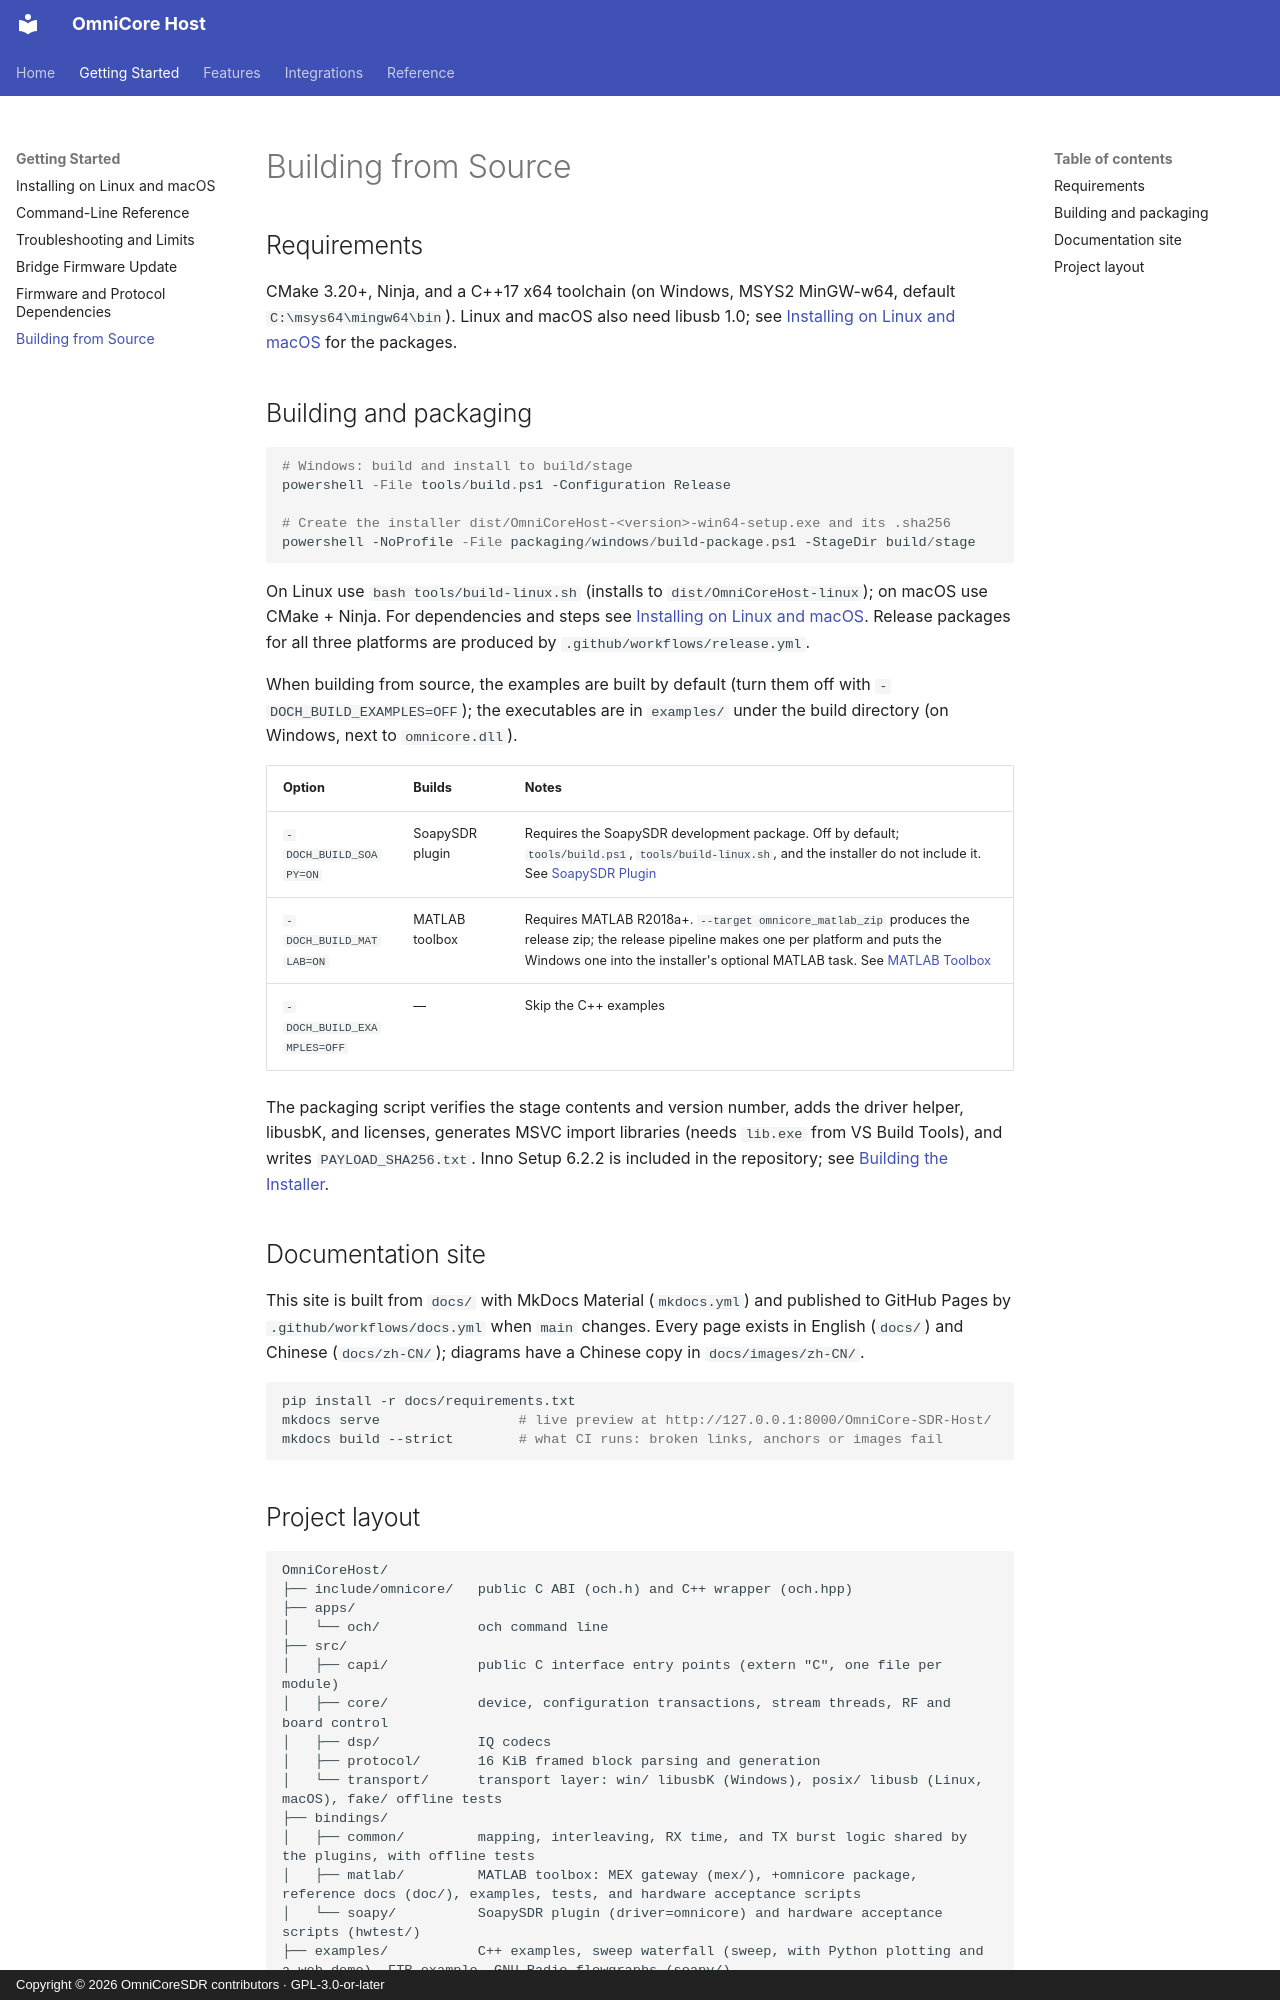

repository: Liren66/OmniCore-SDR-Host · page: development.html · generator: mkdocs · copyright: Copyright © 2026 OmniCoreSDR contributors · GPL-3.0-or-later

# Building from Source

## Requirements

CMake 3.20+, Ninja, and a C++17 x64 toolchain (on Windows, MSYS2 MinGW-w64, default `C:\msys64\mingw64\bin`). Linux and macOS also need libusb 1.0; see [Installing on Linux and macOS](install.md#building-from-source) for the packages.

## Building and packaging

```powershell
# Windows: build and install to build/stage
powershell -File tools/build.ps1 -Configuration Release

# Create the installer dist/OmniCoreHost-<version>-win64-setup.exe and its .sha256
powershell -NoProfile -File packaging/windows/build-package.ps1 -StageDir build/stage
```

On Linux use `bash tools/build-linux.sh` (installs to `dist/OmniCoreHost-linux`); on macOS use CMake + Ninja. For dependencies and steps see [Installing on Linux and macOS](install.md#building-from-source). Release packages for all three platforms are produced by `.github/workflows/release.yml`.

When building from source, the examples are built by default (turn them off with `-DOCH_BUILD_EXAMPLES=OFF`); the executables are in `examples/` under the build directory (on Windows, next to `omnicore.dll`).

| Option | Builds | Notes |
|---|---|---|
| `-DOCH_BUILD_SOAPY=ON` | SoapySDR plugin | Requires the SoapySDR development package. Off by default; `tools/build.ps1`, `tools/build-linux.sh`, and the installer do not include it. See [SoapySDR Plugin](soapy.md) |
| `-DOCH_BUILD_MATLAB=ON` | MATLAB toolbox | Requires MATLAB R2018a+. `--target omnicore_matlab_zip` produces the release zip; the release pipeline makes one per platform and puts the Windows one into the installer's optional MATLAB task. See [MATLAB Toolbox](matlab.md) |
| `-DOCH_BUILD_EXAMPLES=OFF` | — | Skip the C++ examples |

The packaging script verifies the stage contents and version number, adds the driver helper, libusbK, and licenses, generates MSVC import libraries (needs `lib.exe` from VS Build Tools), and writes `PAYLOAD_SHA256.txt`. Inno Setup 6.2.2 is included in the repository; see [Building the Installer](../packaging/windows/BUILD_INSTALLER.txt).

## Documentation site

This site is built from `docs/` with MkDocs Material (`mkdocs.yml`) and published to GitHub Pages by `.github/workflows/docs.yml` when `main` changes. Every page exists in English (`docs/`) and Chinese (`docs/zh-CN/`); diagrams have a Chinese copy in `docs/images/zh-CN/`.

```bash
pip install -r docs/requirements.txt
mkdocs serve                 # live preview at http://127.0.0.1:8000/OmniCore-SDR-Host/
mkdocs build --strict        # what CI runs: broken links, anchors or images fail
```
